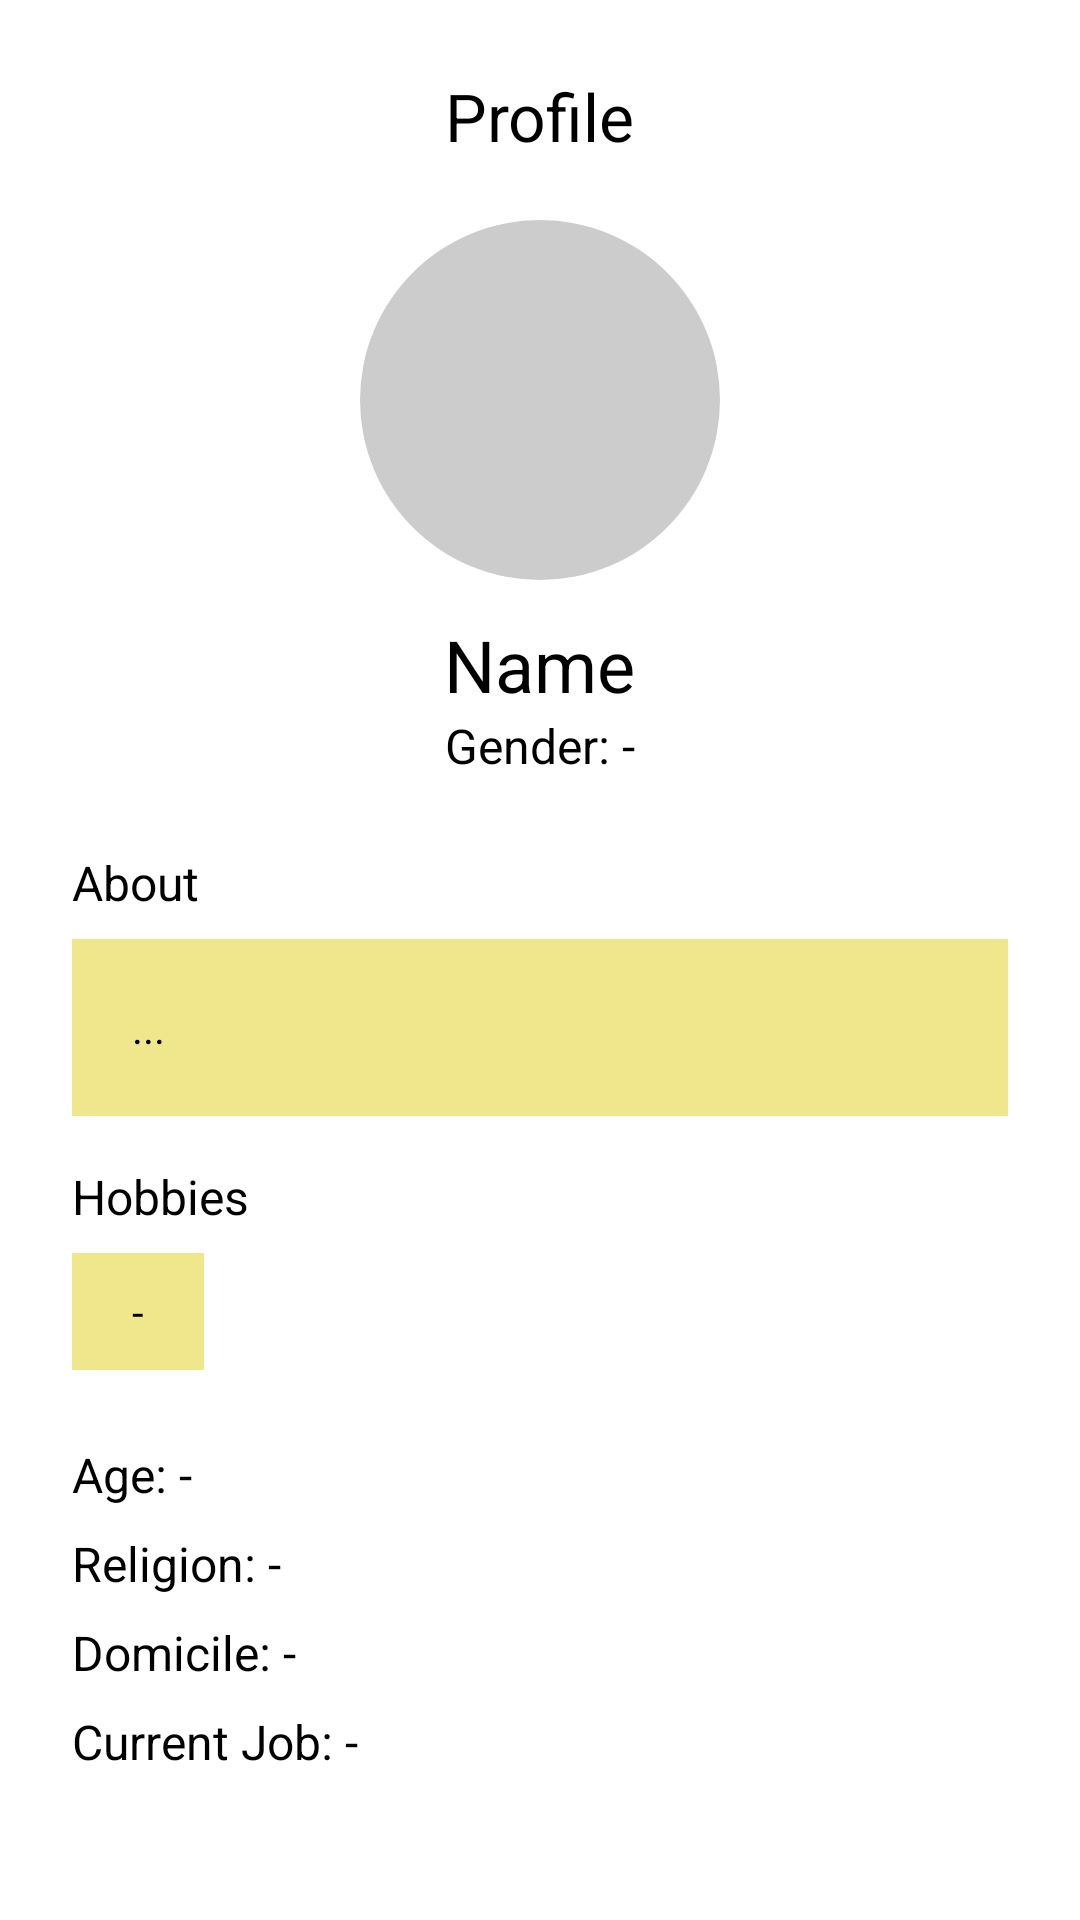

The Android layout XML behind this screen, and the referenced resources:
<!-- AndroidManifest.xml: application theme Theme.AOL_BLATE_Mobprog -->
<!-- res/layout/activity_chat_profile.xml -->
<?xml version="1.0" encoding="utf-8"?>
<ScrollView xmlns:android="http://schemas.android.com/apk/res/android"
    xmlns:app="http://schemas.android.com/apk/res-auto"
    android:layout_width="match_parent"
    android:layout_height="match_parent"
    android:background="#FFFFFF"
    android:padding="24dp">

    <LinearLayout
        android:layout_width="match_parent"
        android:layout_height="wrap_content"
        android:orientation="vertical"
        android:gravity="center_horizontal">

        <RelativeLayout
            android:layout_width="match_parent"
            android:layout_height="wrap_content"
            android:layout_marginBottom="20dp">

            <ImageView
                android:id="@+id/btnBackFromProfile"
                android:layout_width="24dp"
                android:layout_height="24dp"
                android:src="@drawable/icon_arrow_back"
                android:layout_alignParentStart="true"
                android:layout_centerVertical="true"
                app:tint="#000000" /> <TextView
            android:layout_width="wrap_content"
            android:layout_height="wrap_content"
            android:text="Profile"
            android:textSize="22sp"
            android:textColor="#000000"
            android:layout_centerInParent="true"
            android:textStyle="normal"/>
        </RelativeLayout>

        <ImageView
            android:id="@+id/ivProfilePic"
            android:layout_width="120dp"
            android:layout_height="120dp"
            android:src="@drawable/ic_launcher_background"
            android:background="@drawable/circle_background"
            android:scaleType="centerCrop"
            android:layout_marginBottom="12dp"/>

        <TextView
            android:id="@+id/tvProfileName"
            android:layout_width="wrap_content"
            android:layout_height="wrap_content"
            android:text="Name"
            android:textSize="24sp"
            android:textColor="#000000"
            android:textStyle="normal"/>

        <TextView
            android:id="@+id/tvProfileGender"
            android:layout_width="wrap_content"
            android:layout_height="wrap_content"
            android:text="Gender: -"
            android:textSize="16sp"
            android:textColor="#000000"
            android:layout_marginBottom="24dp"/>

        <LinearLayout
            android:layout_width="match_parent"
            android:layout_height="wrap_content"
            android:orientation="vertical"
            android:layout_marginBottom="16dp">

            <TextView
                android:layout_width="wrap_content"
                android:layout_height="wrap_content"
                android:text="About"
                android:textSize="16sp"
                android:textColor="#000000"
                android:layout_marginBottom="8dp"/>

            <TextView
                android:id="@+id/tvProfileAbout"
                android:layout_width="match_parent"
                android:layout_height="wrap_content"
                android:background="#F0E68C"
                android:padding="20dp"
                android:text="..."
                android:textColor="#000000"
                android:textSize="14sp"/>
        </LinearLayout>

        <LinearLayout
            android:layout_width="match_parent"
            android:layout_height="wrap_content"
            android:orientation="vertical"
            android:layout_marginBottom="24dp">

            <TextView
                android:layout_width="wrap_content"
                android:layout_height="wrap_content"
                android:text="Hobbies"
                android:textSize="16sp"
                android:textColor="#000000"
                android:layout_marginBottom="8dp"/>

            <TextView
                android:id="@+id/tvProfileHobbies"
                android:layout_width="wrap_content"
                android:layout_height="wrap_content"
                android:background="#F0E68C"
                android:paddingHorizontal="20dp"
                android:paddingVertical="10dp"
                android:text="-"
                android:textColor="#000000"
                android:textSize="14sp"/>
        </LinearLayout>

        <LinearLayout
            android:layout_width="match_parent"
            android:layout_height="wrap_content"
            android:orientation="vertical"
            android:gravity="start">

            <TextView
                android:id="@+id/tvProfileAge"
                android:layout_width="wrap_content"
                android:layout_height="wrap_content"
                android:text="Age: -"
                android:textSize="16sp"
                android:textColor="#000000"
                android:layout_marginBottom="8dp"/>

            <TextView
                android:id="@+id/tvProfileReligion"
                android:layout_width="wrap_content"
                android:layout_height="wrap_content"
                android:text="Religion: -"
                android:textSize="16sp"
                android:textColor="#000000"
                android:layout_marginBottom="8dp"/>

            <TextView
                android:id="@+id/tvProfileDomicile"
                android:layout_width="wrap_content"
                android:layout_height="wrap_content"
                android:text="Domicile: -"
                android:textSize="16sp"
                android:textColor="#000000"
                android:layout_marginBottom="8dp"/>

            <TextView
                android:id="@+id/tvProfileJob"
                android:layout_width="wrap_content"
                android:layout_height="wrap_content"
                android:text="Current Job: -"
                android:textSize="16sp"
                android:textColor="#000000"/>
        </LinearLayout>

    </LinearLayout>
</ScrollView>
<!-- resources referenced by this layout -->
<resources>
  <!-- drawable circle_background (drawable) -->
  <?xml version="1.0" encoding="utf-8"?>
  <shape xmlns:android="http://schemas.android.com/apk/res/android"
      android:shape="oval">
  
      <solid android:color="#CCCCCC"/>
  
      <size
          android:width="32dp"
          android:height="32dp"/>
  </shape>
  <style name="Theme.AOL_BLATE_Mobprog" parent="Base.Theme.AOL_BLATE_Mobprog" />
  <style name="Base.Theme.AOL_BLATE_Mobprog" parent="Theme.Material3.DayNight.NoActionBar">
          
          
      </style>
</resources>
